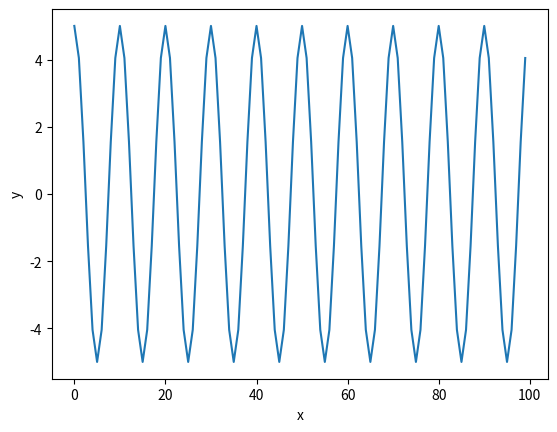

This figure's Python source:
import matplotlib.pyplot as plt
import numpy as np
fs=4000
f1=400
n=100
a=5
x=np.arange(n)
y=np.cos(2*np.pi*f1*x/fs)
plt.plot(x,(a*y))
plt.xlabel('x')
plt.ylabel('y')
plt.show() 
